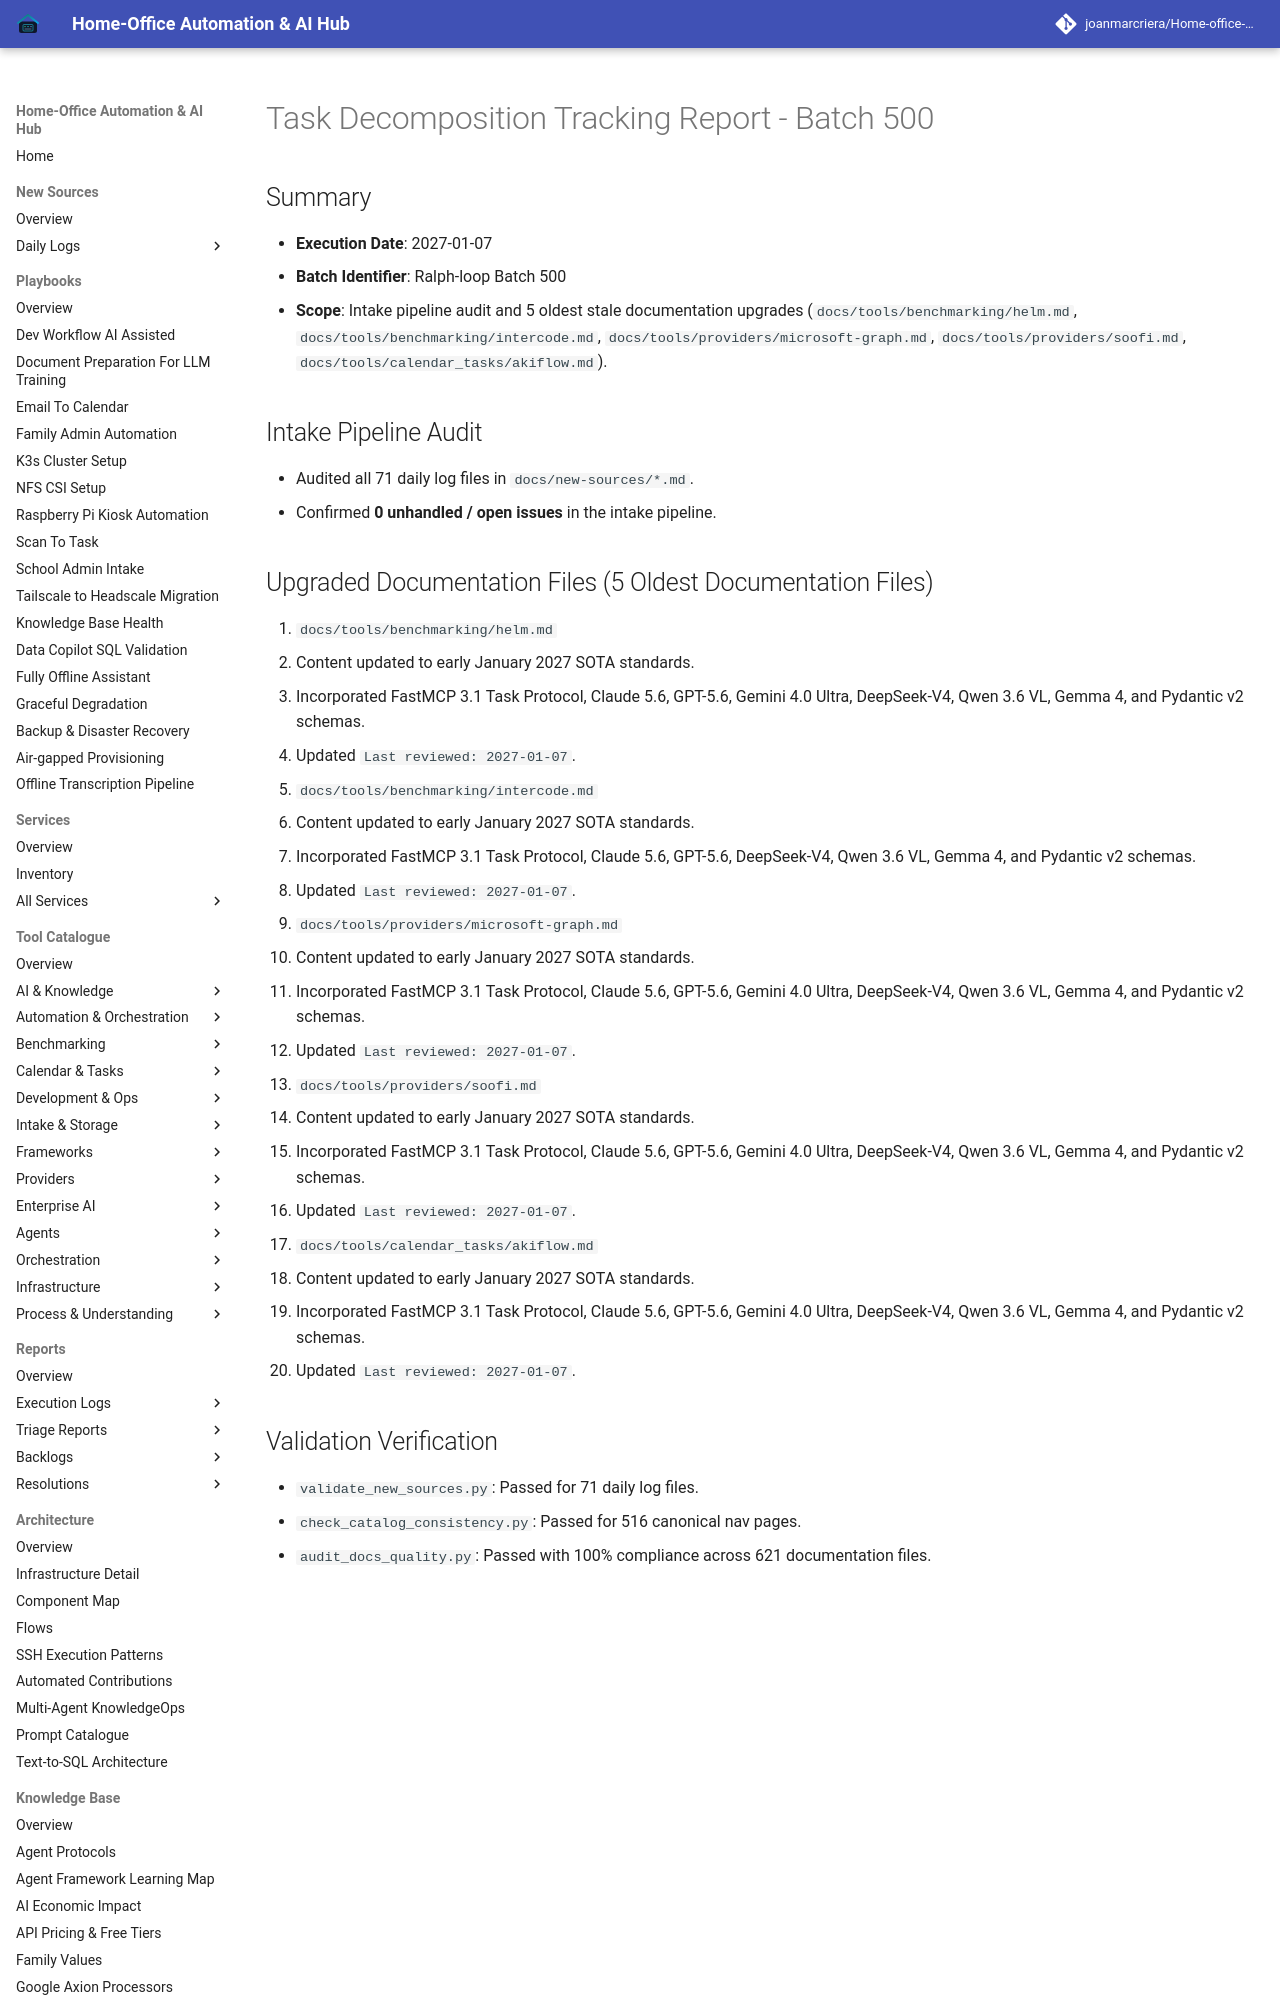

repository: joanmarcriera/Home-office-automations · page: reports/task-decomposition-batch-500/index.html · generator: mkdocs

# Task Decomposition Tracking Report - Batch 500

## Summary
- **Execution Date**: 2027-01-07
- **Batch Identifier**: Ralph-loop Batch 500
- **Scope**: Intake pipeline audit and 5 oldest stale documentation upgrades (`docs/tools/benchmarking/helm.md`, `docs/tools/benchmarking/intercode.md`, `docs/tools/providers/microsoft-graph.md`, `docs/tools/providers/soofi.md`, `docs/tools/calendar_tasks/akiflow.md`).

## Intake Pipeline Audit
- Audited all 71 daily log files in `docs/new-sources/*.md`.
- Confirmed **0 unhandled / open issues** in the intake pipeline.
